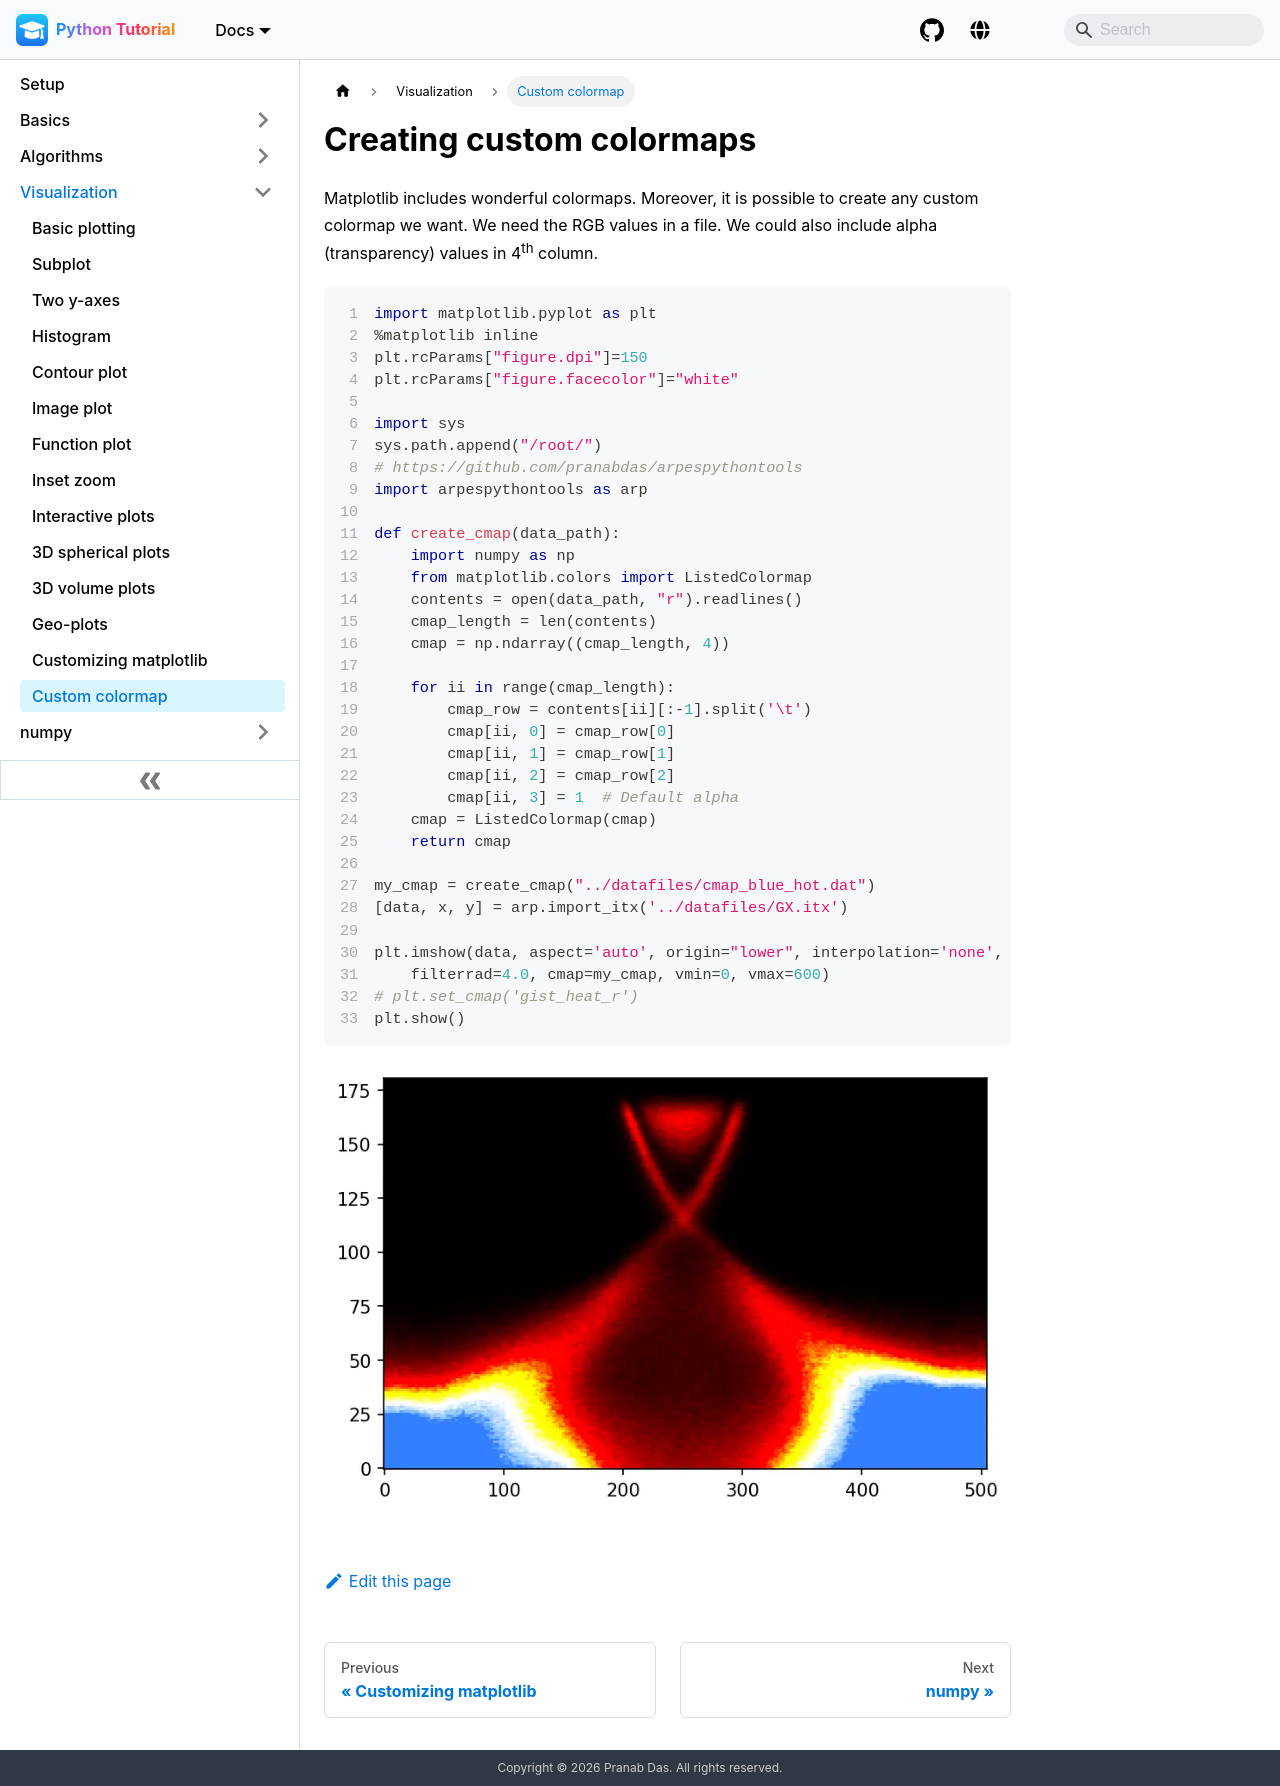

repository: pranabdas/python-tutorial · page: visualization/custom-colormap/index.html · generator: docusaurus

---
title: Creating custom colormaps
sidebar_label: Custom colormap
---
Matplotlib includes wonderful colormaps. Moreover, it is possible to create any
custom colormap we want. We need the RGB values in a file. We could also include
alpha (transparency) values in 4<sup>th</sup> column.

```python showLineNumbers
import matplotlib.pyplot as plt
%matplotlib inline
plt.rcParams["figure.dpi"]=150
plt.rcParams["figure.facecolor"]="white"

import sys
sys.path.append("/root/")
# https://github.com/pranabdas/arpespythontools
import arpespythontools as arp

def create_cmap(data_path):
    import numpy as np
    from matplotlib.colors import ListedColormap
    contents = open(data_path, "r").readlines()
    cmap_length = len(contents)
    cmap = np.ndarray((cmap_length, 4))

    for ii in range(cmap_length):
        cmap_row = contents[ii][:-1].split('\t')
        cmap[ii, 0] = cmap_row[0]
        cmap[ii, 1] = cmap_row[1]
        cmap[ii, 2] = cmap_row[2]
        cmap[ii, 3] = 1  # Default alpha
    cmap = ListedColormap(cmap)
    return cmap

my_cmap = create_cmap("../datafiles/cmap_blue_hot.dat")
[data, x, y] = arp.import_itx('../datafiles/GX.itx')

plt.imshow(data, aspect='auto', origin="lower", interpolation='none', \
    filterrad=4.0, cmap=my_cmap, vmin=0, vmax=600)
# plt.set_cmap('gist_heat_r')
plt.show()
```

<img src={require("/img/custom-colormap.webp").default} alt="custom-colormap" />
